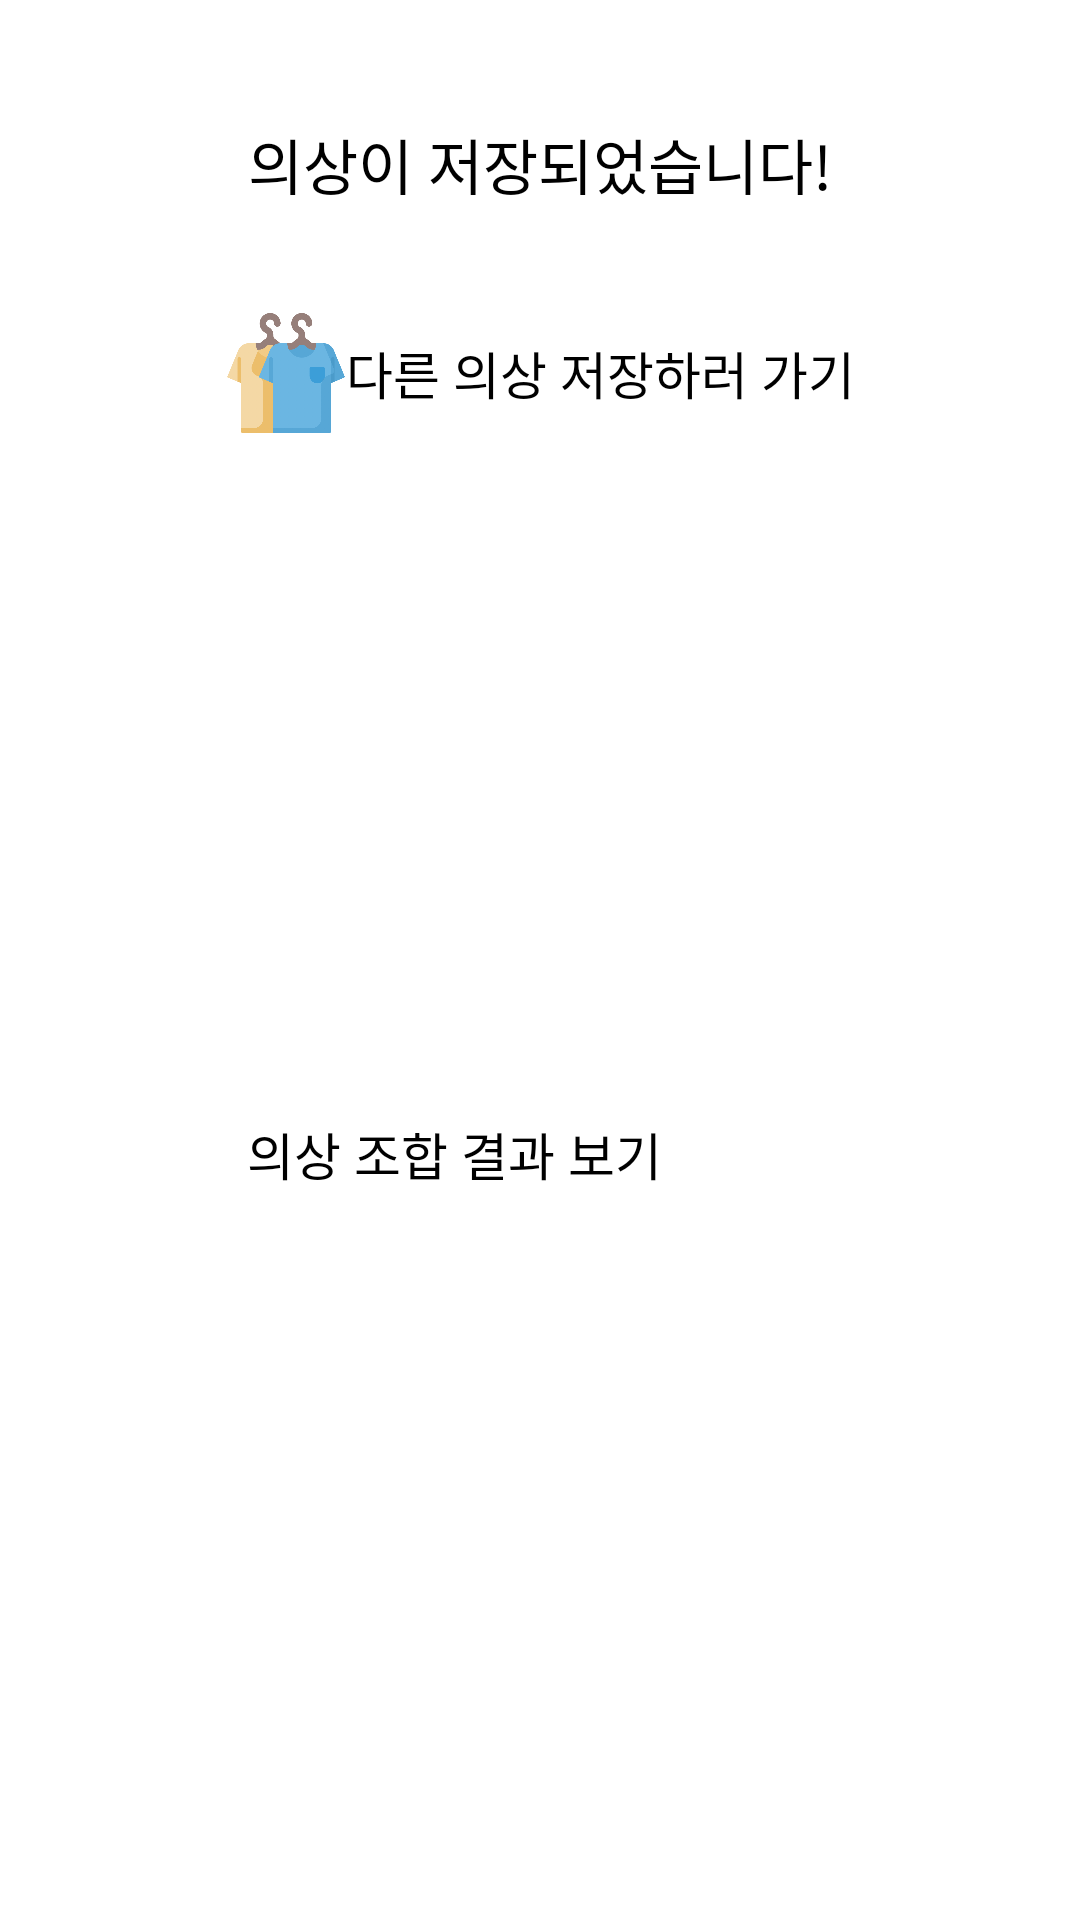

Reconstruct the res/layout file that produces this screen, plus the resources it refers to.
<!-- AndroidManifest.xml: application theme Theme.Closet_app -->
<!-- res/layout/activity_closet_result_dialog.xml -->
<?xml version="1.0" encoding="utf-8"?>
<androidx.constraintlayout.widget.ConstraintLayout xmlns:android="http://schemas.android.com/apk/res/android"
    xmlns:app="http://schemas.android.com/apk/res-auto"
    xmlns:tools="http://schemas.android.com/tools"
    android:background="@drawable/round_dialog"
    android:layout_width="wrap_content"
    android:layout_height="wrap_content"
    android:layout_gravity="center"
    tools:context=".MainActivity">

    <TextView
        android:id="@+id/saveTextView"
        android:layout_width="wrap_content"
        android:layout_height="wrap_content"
        android:layout_marginTop="40dp"
        android:text="의상이 저장되었습니다!"
        android:textColor="@color/black"
        android:textSize="20dp"
        app:layout_constraintLeft_toLeftOf="parent"
        app:layout_constraintRight_toRightOf="parent"
        app:layout_constraintTop_toTopOf="parent" />

    <Button
        android:id="@+id/saveAnotherBtn"
        android:layout_width="wrap_content"
        android:layout_height="wrap_content"
        android:paddingTop="5dp"
        android:paddingBottom="5dp"
        android:paddingLeft="5dp"
        android:paddingRight="5dp"
        android:layout_marginLeft="20dp"
        android:layout_marginRight="20dp"
        android:layout_marginTop="30dp"
        android:backgroundTint="@color/white"
        android:drawableLeft="@drawable/clothes_hanger_custom"
        android:text="다른 의상 저장하러 가기"
        android:textColor="@color/black"
        android:textSize="17dp"
        android:stateListAnimator="@null"
        app:layout_constraintLeft_toLeftOf="parent"
        app:layout_constraintRight_toRightOf="parent"
        app:layout_constraintTop_toBottomOf="@id/saveTextView" />

    <Button
        android:id="@+id/searchAnotherBtn"
        android:layout_width="wrap_content"
        android:layout_height="wrap_content"
        android:layout_marginTop="20dp"
        android:layout_marginBottom="40dp"
        android:backgroundTint="@color/white"
        android:drawableLeft="@drawable/search_custom"
        android:text="의상 조합 결과 보기"
        android:textColor="@color/black"
        android:textSize="17dp"
        android:stateListAnimator="@null"
        app:layout_constraintLeft_toLeftOf="@id/saveAnotherBtn"
        app:layout_constraintTop_toBottomOf="@id/saveAnotherBtn"
        app:layout_constraintBottom_toBottomOf="parent"/>


</androidx.constraintlayout.widget.ConstraintLayout>
<!-- resources referenced by this layout -->
<resources>
  <color name="black">#FF000000</color>
  <color name="white">#FFFFFFFF</color>
  <!-- drawable clothes_hanger_custom (drawable) -->
  <?xml version="1.0" encoding="utf-8"?>
  <layer-list xmlns:android="http://schemas.android.com/apk/res/android" >
      <item
          android:drawable="@drawable/clothes_hanger"
          android:width="40dp"
          android:height="40dp"
          />
  </layer-list>
  <!-- drawable search_custom (drawable) -->
  <?xml version="1.0" encoding="utf-8"?>
  <layer-list xmlns:android="http://schemas.android.com/apk/res/android" >
      <item
          android:drawable="@drawable/search"
          android:width="40dp"
          android:height="40dp"
          />
  </layer-list>
  <style name="Theme.Closet_app" parent="Theme.MaterialComponents.DayNight.DarkActionBar">
          
          <item name="colorPrimary">@color/purple_500</item>
          <item name="colorPrimaryVariant">@color/purple_700</item>
          <item name="colorOnPrimary">@color/white</item>
          
          <item name="colorSecondary">@color/teal_200</item>
          <item name="colorSecondaryVariant">@color/teal_700</item>
          <item name="colorOnSecondary">@color/black</item>
          
          <item name="android:statusBarColor" tools:targetApi="l">?attr/colorPrimaryVariant</item>
          
      </style>
  <!-- drawable clothes_hanger: png bitmap (drawable-v24, 38192 bytes) -->
  <color name="purple_500">#FF6200EE</color>
  <color name="purple_700">#FF3700B3</color>
  <color name="teal_200">#FF03DAC5</color>
  <color name="teal_700">#FF018786</color>
</resources>
